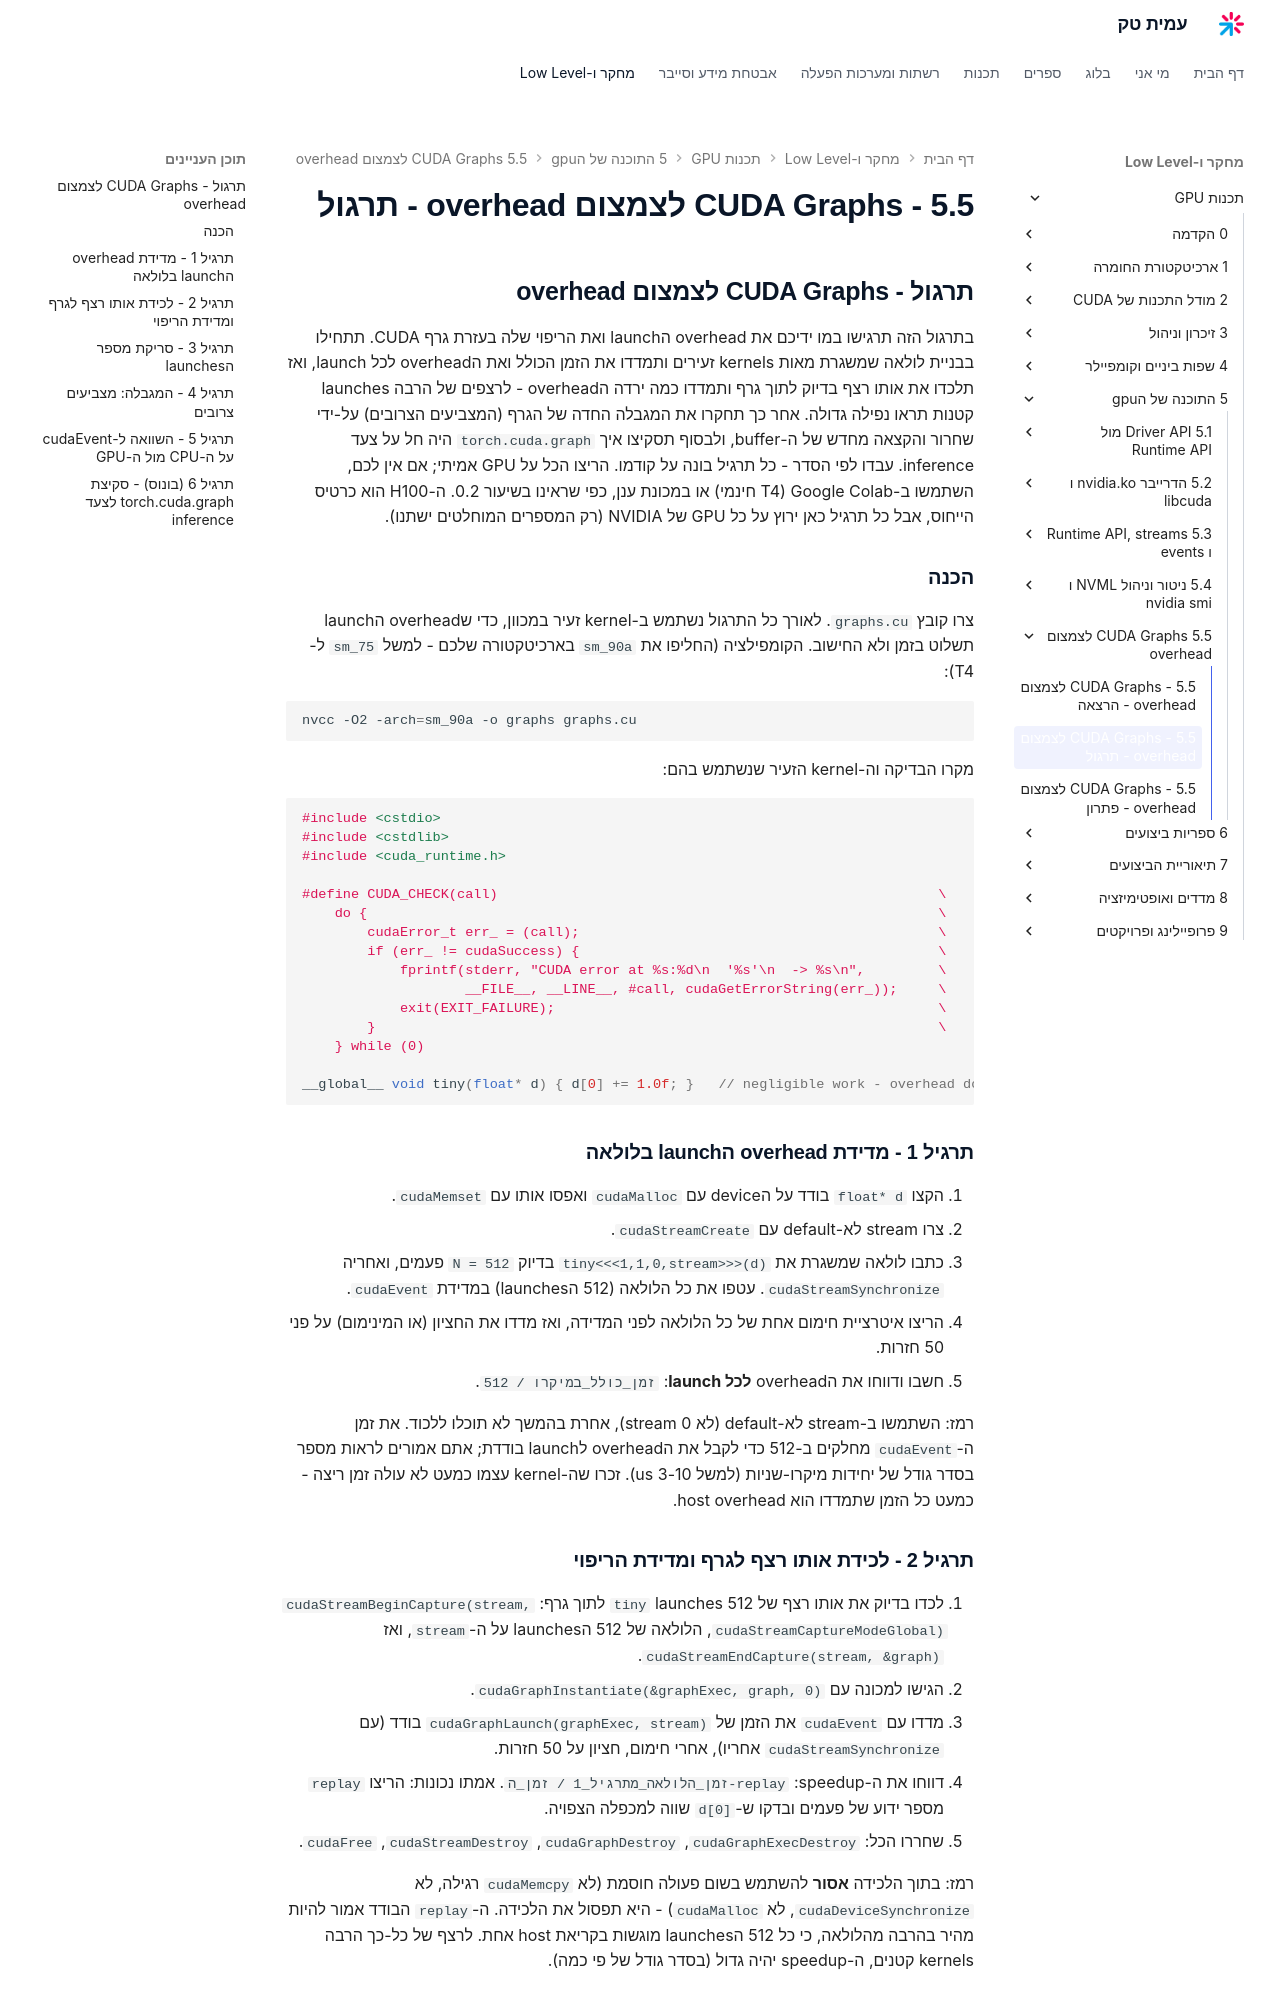

repository: AmitPinchasi/amittech · page: תכנות-GPU/5 - התוכנה של הgpu/5.5 - CUDA Graphs לצמצום overhead/5.5 - CUDA Graphs לצמצום overhead - תרגול/index.html · generator: mkdocs

## תרגול - CUDA Graphs לצמצום overhead

בתרגול הזה תרגישו במו ידיכם את overhead הlaunch ואת הריפוי שלה בעזרת גרף CUDA. תתחילו בבניית לולאה שמשגרת מאות kernels זעירים ותמדדו את הזמן הכולל ואת הoverhead לכל launch, ואז תלכדו את אותו רצף בדיוק לתוך גרף ותמדדו כמה ירדה הoverhead - לרצפים של הרבה launches קטנות תראו נפילה גדולה. אחר כך תחקרו את המגבלה החדה של הגרף (המצביעים הצרובים) על-ידי שחרור והקצאה מחדש של ה-buffer, ולבסוף תסקיצו איך `torch.cuda.graph` היה חל על צעד inference. עבדו לפי הסדר - כל תרגיל בונה על קודמו. הריצו הכל על GPU אמיתי; אם אין לכם, השתמשו ב-Google Colab (T4 חינמי) או במכונת ענן, כפי שראינו בשיעור 0.2. ה-H100 הוא כרטיס הייחוס, אבל כל תרגיל כאן ירוץ על כל GPU של NVIDIA (רק המספרים המוחלטים ישתנו).

### הכנה

צרו קובץ `graphs.cu`. לאורך כל התרגול נשתמש ב-kernel זעיר במכוון, כדי שoverhead הlaunch תשלוט בזמן ולא החישוב. הקומפילציה (החליפו את `sm_90a` בארכיטקטורה שלכם - למשל `sm_75` ל-T4):

```bash
nvcc -O2 -arch=sm_90a -o graphs graphs.cu
```

מקרו הבדיקה וה-kernel הזעיר שנשתמש בהם:

```cpp
#include <cstdio>
#include <cstdlib>
#include <cuda_runtime.h>

#define CUDA_CHECK(call)                                                      \
    do {                                                                      \
        cudaError_t err_ = (call);                                            \
        if (err_ != cudaSuccess) {                                            \
            fprintf(stderr, "CUDA error at %s:%d\n  '%s'\n  -> %s\n",         \
                    __FILE__, __LINE__, #call, cudaGetErrorString(err_));     \
            exit(EXIT_FAILURE);                                               \
        }                                                                     \
    } while (0)

__global__ void tiny(float* d) { d[0] += 1.0f; }   // negligible work - overhead dominates
```

### תרגיל 1 - מדידת overhead הlaunch בלולאה

1. הקצו `float* d` בודד על הdevice עם `cudaMalloc` ואפסו אותו עם `cudaMemset`.
2. צרו stream לא-default עם `cudaStreamCreate`.
3. כתבו לולאה שמשגרת את `tiny<<<1,1,0,stream>>>(d)` בדיוק `N = 512` פעמים, ואחריה `cudaStreamSynchronize`. עטפו את כל הלולאה (512 הlaunches) במדידת `cudaEvent`.
4. הריצו איטרציית חימום אחת של כל הלולאה לפני המדידה, ואז מדדו את החציון (או המינימום) על פני 50 חזרות.
5. חשבו ודווחו את הoverhead **לכל launch**: `זמן_כולל_במיקרו / 512`.

רמז: השתמשו ב-stream לא-default (לא stream 0), אחרת בהמשך לא תוכלו ללכוד. את זמן ה-`cudaEvent` מחלקים ב-512 כדי לקבל את הoverhead לlaunch בודדת; אתם אמורים לראות מספר בסדר גודל של יחידות מיקרו-שניות (למשל 3-10 us). זכרו שה-kernel עצמו כמעט לא עולה זמן ריצה - כמעט כל הזמן שתמדדו הוא host overhead.

### תרגיל 2 - לכידת אותו רצף לגרף ומדידת הריפוי

1. לכדו בדיוק את אותו רצף של 512 launches `tiny` לתוך גרף: `cudaStreamBeginCapture(stream, cudaStreamCaptureModeGlobal)`, הלולאה של 512 הlaunches על ה-`stream`, ואז `cudaStreamEndCapture(stream, &graph)`.
2. הגישו למכונה עם `cudaGraphInstantiate(&graphExec, graph, 0)`.
3. מדדו עם `cudaEvent` את הזמן של `cudaGraphLaunch(graphExec, stream)` בודד (עם `cudaStreamSynchronize` אחריו), אחרי חימום, חציון על 50 חזרות.
4. דווחו את ה-speedup: `זמן_הלולאה_מתרגיל_1 / זמן_ה-replay`. אמתו נכונות: הריצו `replay` מספר ידוע של פעמים ובדקו ש-`d[0]` שווה למכפלה הצפויה.
5. שחררו הכל: `cudaGraphExecDestroy`, `cudaGraphDestroy`, `cudaStreamDestroy`, `cudaFree`.

רמז: בתוך הלכידה **אסור** להשתמש בשום פעולה חוסמת (לא `cudaMemcpy` רגילה, לא `cudaDeviceSynchronize`, לא `cudaMalloc`) - היא תפסול את הלכידה. ה-`replay` הבודד אמור להיות מהיר בהרבה מהלולאה, כי כל 512 הlaunches מוגשות בקריאת host אחת. לרצף של כל-כך הרבה kernels קטנים, ה-speedup יהיה גדול (בסדר גודל של פי כמה).
